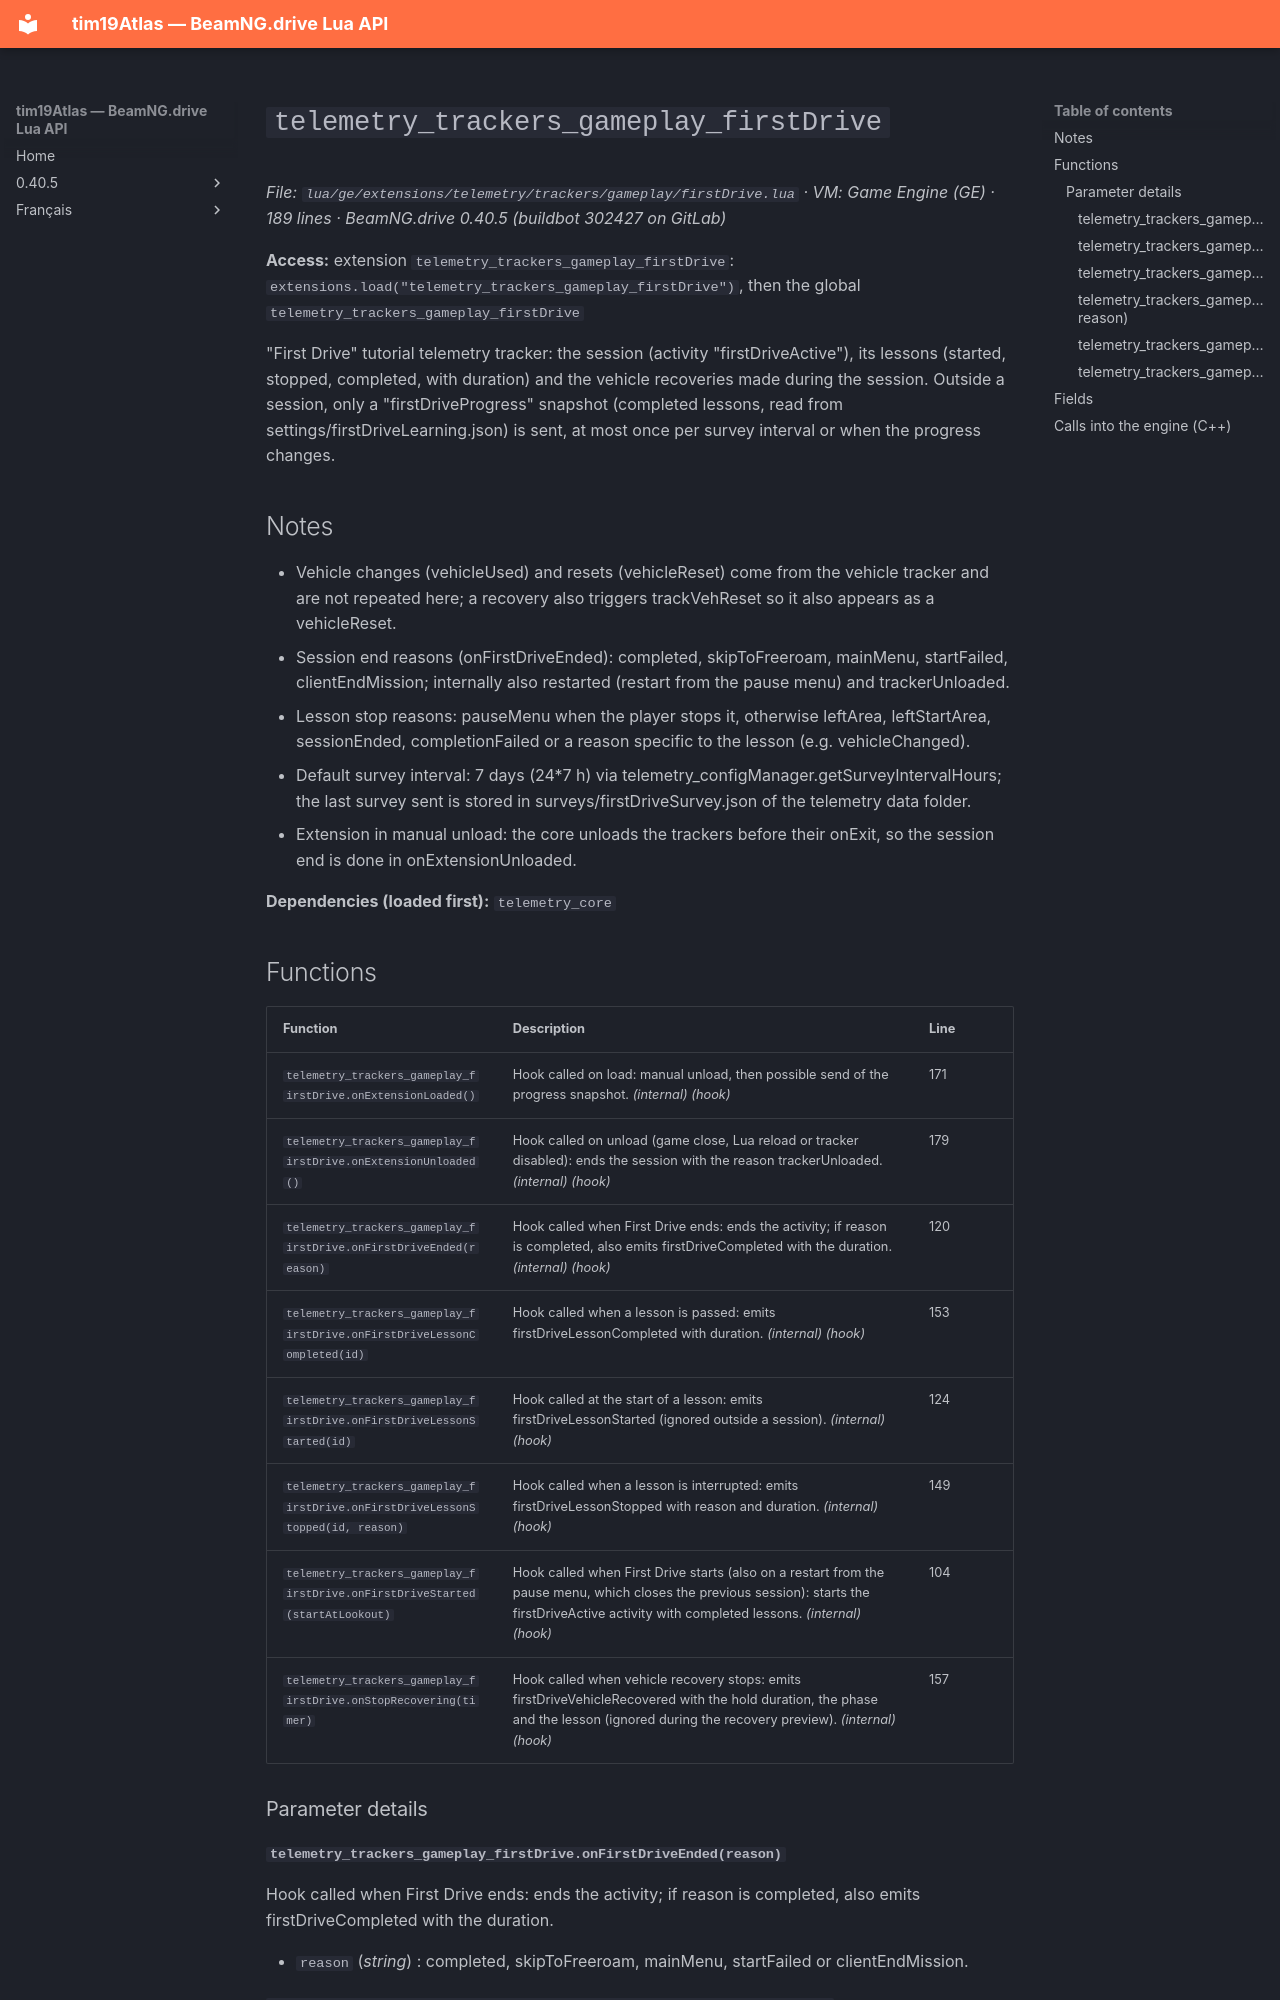

repository: Tim0219800/beamng-lua-atlas · page: 0.40.5/ge/extensions/telemetry/trackers/gameplay/firstDrive.html · generator: mkdocs

# `telemetry_trackers_gameplay_firstDrive`

*File: `lua/ge/extensions/telemetry/trackers/gameplay/firstDrive.lua` · VM: Game Engine (GE) · 189 lines · BeamNG.drive 0.40.5 (buildbot 302427 on GitLab)*

**Access:** extension `telemetry_trackers_gameplay_firstDrive`: `extensions.load("telemetry_trackers_gameplay_firstDrive")`, then the global `telemetry_trackers_gameplay_firstDrive`

"First Drive" tutorial telemetry tracker: the session (activity "firstDriveActive"), its lessons (started, stopped, completed, with duration) and the vehicle recoveries made during the session. Outside a session, only a "firstDriveProgress" snapshot (completed lessons, read from settings/firstDriveLearning.json) is sent, at most once per survey interval or when the progress changes.

## Notes

- Vehicle changes (vehicleUsed) and resets (vehicleReset) come from the vehicle tracker and are not repeated here; a recovery also triggers trackVehReset so it also appears as a vehicleReset.
- Session end reasons (onFirstDriveEnded): completed, skipToFreeroam, mainMenu, startFailed, clientEndMission; internally also restarted (restart from the pause menu) and trackerUnloaded.
- Lesson stop reasons: pauseMenu when the player stops it, otherwise leftArea, leftStartArea, sessionEnded, completionFailed or a reason specific to the lesson (e.g. vehicleChanged).
- Default survey interval: 7 days (24*7 h) via telemetry_configManager.getSurveyIntervalHours; the last survey sent is stored in surveys/firstDriveSurvey.json of the telemetry data folder.
- Extension in manual unload: the core unloads the trackers before their onExit, so the session end is done in onExtensionUnloaded.

**Dependencies (loaded first):** `telemetry_core`
